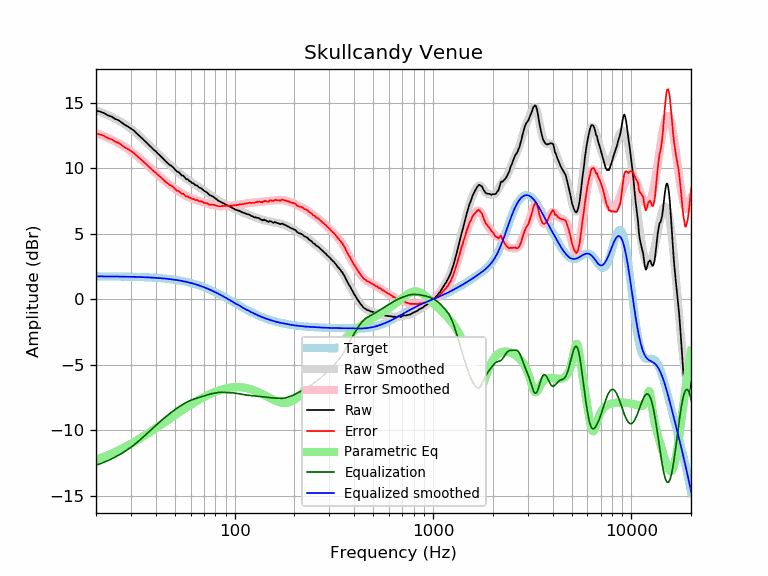

The file beside this chart, header and first rows:
frequency, raw, error, smoothed, error_smoothed, equalization, parametric_eq, equalized_raw, equalized_smoothed, target
20, 14.41, 12.67, 14.43, 12.68, -12.68, -12.26, 1.72, 1.74, 1.74
21, 14.33, 12.59, 14.31, 12.57, -12.57, -12.15, 1.76, 1.74, 1.74
22, 14.21, 12.47, 14.19, 12.45, -12.45, -12.03, 1.76, 1.74, 1.74
23, 14.04, 12.30, 14.06, 12.32, -12.32, -11.91, 1.72, 1.74, 1.74
24, 13.95, 12.21, 13.93, 12.19, -12.19, -11.79, 1.76, 1.74, 1.74
25, 13.77, 12.04, 13.79, 12.06, -12.06, -11.67, 1.71, 1.73, 1.73
26, 13.67, 11.94, 13.65, 11.92, -11.92, -11.54, 1.75, 1.73, 1.73
27, 13.49, 11.76, 13.50, 11.77, -11.77, -11.42, 1.72, 1.73, 1.73
28, 13.31, 11.59, 13.35, 11.62, -11.62, -11.30, 1.69, 1.72, 1.72
29, 13.19, 11.47, 13.19, 11.47, -11.47, -11.17, 1.72, 1.72, 1.72
30, 13.04, 11.33, 13.02, 11.31, -11.31, -11.05, 1.73, 1.71, 1.71
31, 12.89, 11.18, 12.85, 11.15, -11.15, -10.92, 1.74, 1.71, 1.71
32, 12.68, 10.98, 12.68, 10.98, -10.98, -10.80, 1.70, 1.70, 1.70
33, 12.50, 10.80, 12.50, 10.81, -10.81, -10.68, 1.69, 1.70, 1.70
34, 12.32, 10.63, 12.32, 10.63, -10.63, -10.56, 1.69, 1.69, 1.69
35, 12.13, 10.45, 12.14, 10.46, -10.46, -10.44, 1.67, 1.68, 1.68
36, 11.96, 10.29, 11.96, 10.29, -10.29, -10.32, 1.67, 1.67, 1.67
37, 11.77, 10.11, 11.79, 10.12, -10.12, -10.20, 1.65, 1.66, 1.66
38, 11.61, 9.96, 11.61, 9.96, -9.96, -10.09, 1.65, 1.65, 1.65
39, 11.43, 9.79, 11.45, 9.80, -9.80, -9.97, 1.63, 1.64, 1.64
40, 11.30, 9.67, 11.28, 9.65, -9.65, -9.86, 1.65, 1.63, 1.63
41, 11.12, 9.50, 11.13, 9.50, -9.50, -9.75, 1.62, 1.62, 1.62
42, 10.99, 9.38, 10.97, 9.36, -9.36, -9.64, 1.63, 1.61, 1.61
43, 10.83, 9.23, 10.82, 9.23, -9.23, -9.54, 1.60, 1.60, 1.60
44, 10.68, 9.10, 10.68, 9.10, -9.10, -9.43, 1.58, 1.58, 1.58
45, 10.52, 8.95, 10.54, 8.97, -8.97, -9.33, 1.55, 1.57, 1.57
46, 10.40, 8.85, 10.41, 8.86, -8.86, -9.23, 1.54, 1.55, 1.55
47, 10.26, 8.72, 10.28, 8.74, -8.74, -9.14, 1.52, 1.54, 1.54
48, 10.19, 8.67, 10.16, 8.64, -8.64, -9.04, 1.55, 1.52, 1.52
49, 10.07, 8.57, 10.04, 8.54, -8.54, -8.95, 1.53, 1.50, 1.50
50, 9.92, 8.44, 9.92, 8.44, -8.44, -8.86, 1.48, 1.48, 1.48
51, 9.76, 8.30, 9.81, 8.35, -8.35, -8.77, 1.41, 1.46, 1.46
52, 9.72, 8.28, 9.70, 8.26, -8.26, -8.68, 1.46, 1.44, 1.44
53, 9.61, 8.19, 9.60, 8.17, -8.17, -8.60, 1.44, 1.42, 1.42
54, 9.46, 8.06, 9.49, 8.10, -8.10, -8.52, 1.36, 1.40, 1.40
55, 9.44, 8.06, 9.40, 8.02, -8.02, -8.43, 1.42, 1.38, 1.38
56, 9.31, 7.96, 9.30, 7.95, -7.95, -8.36, 1.36, 1.35, 1.35
57, 9.17, 7.84, 9.21, 7.89, -7.89, -8.28, 1.28, 1.33, 1.33
58, 9.16, 7.86, 9.13, 7.83, -7.83, -8.21, 1.33, 1.30, 1.30
59, 9.03, 7.76, 9.05, 7.78, -7.78, -8.13, 1.25, 1.27, 1.27
60, 8.99, 7.75, 8.97, 7.73, -7.73, -8.06, 1.26, 1.24, 1.24
61, 8.86, 7.64, 8.90, 7.68, -7.68, -8.00, 1.18, 1.22, 1.22
62, 8.86, 7.67, 8.83, 7.64, -7.64, -7.93, 1.22, 1.19, 1.19
63, 8.74, 7.58, 8.76, 7.61, -7.61, -7.87, 1.13, 1.16, 1.16
64, 8.70, 7.58, 8.70, 7.57, -7.57, -7.80, 1.13, 1.12, 1.12
65, 8.66, 7.57, 8.63, 7.54, -7.54, -7.74, 1.12, 1.09, 1.09
66, 8.55, 7.49, 8.57, 7.51, -7.51, -7.69, 1.04, 1.06, 1.06
67, 8.50, 7.48, 8.50, 7.48, -7.48, -7.63, 1.02, 1.02, 1.02
68, 8.46, 7.47, 8.44, 7.45, -7.45, -7.58, 1.01, 0.99, 0.99
69, 8.38, 7.43, 8.37, 7.42, -7.42, -7.52, 0.96, 0.95, 0.95
70, 8.29, 7.37, 8.30, 7.38, -7.38, -7.47, 0.91, 0.92, 0.92
71, 8.23, 7.35, 8.23, 7.35, -7.35, -7.42, 0.88, 0.88, 0.88
72, 8.18, 7.34, 8.17, 7.32, -7.32, -7.38, 0.86, 0.84, 0.84
73, 8.12, 7.31, 8.10, 7.29, -7.29, -7.33, 0.83, 0.81, 0.81
74, 8.01, 7.24, 8.04, 7.27, -7.27, -7.29, 0.74, 0.77, 0.77
75, 7.94, 7.21, 7.98, 7.25, -7.25, -7.25, 0.69, 0.73, 0.73
76, 7.91, 7.22, 7.92, 7.23, -7.23, -7.21, 0.68, 0.69, 0.69
77, 7.87, 7.22, 7.86, 7.21, -7.21, -7.17, 0.66, 0.65, 0.65
78, 7.83, 7.22, 7.80, 7.19, -7.19, -7.13, 0.64, 0.61, 0.61
79, 7.77, 7.20, 7.75, 7.18, -7.18, -7.10, 0.59, 0.57, 0.57
... 553 more rows
